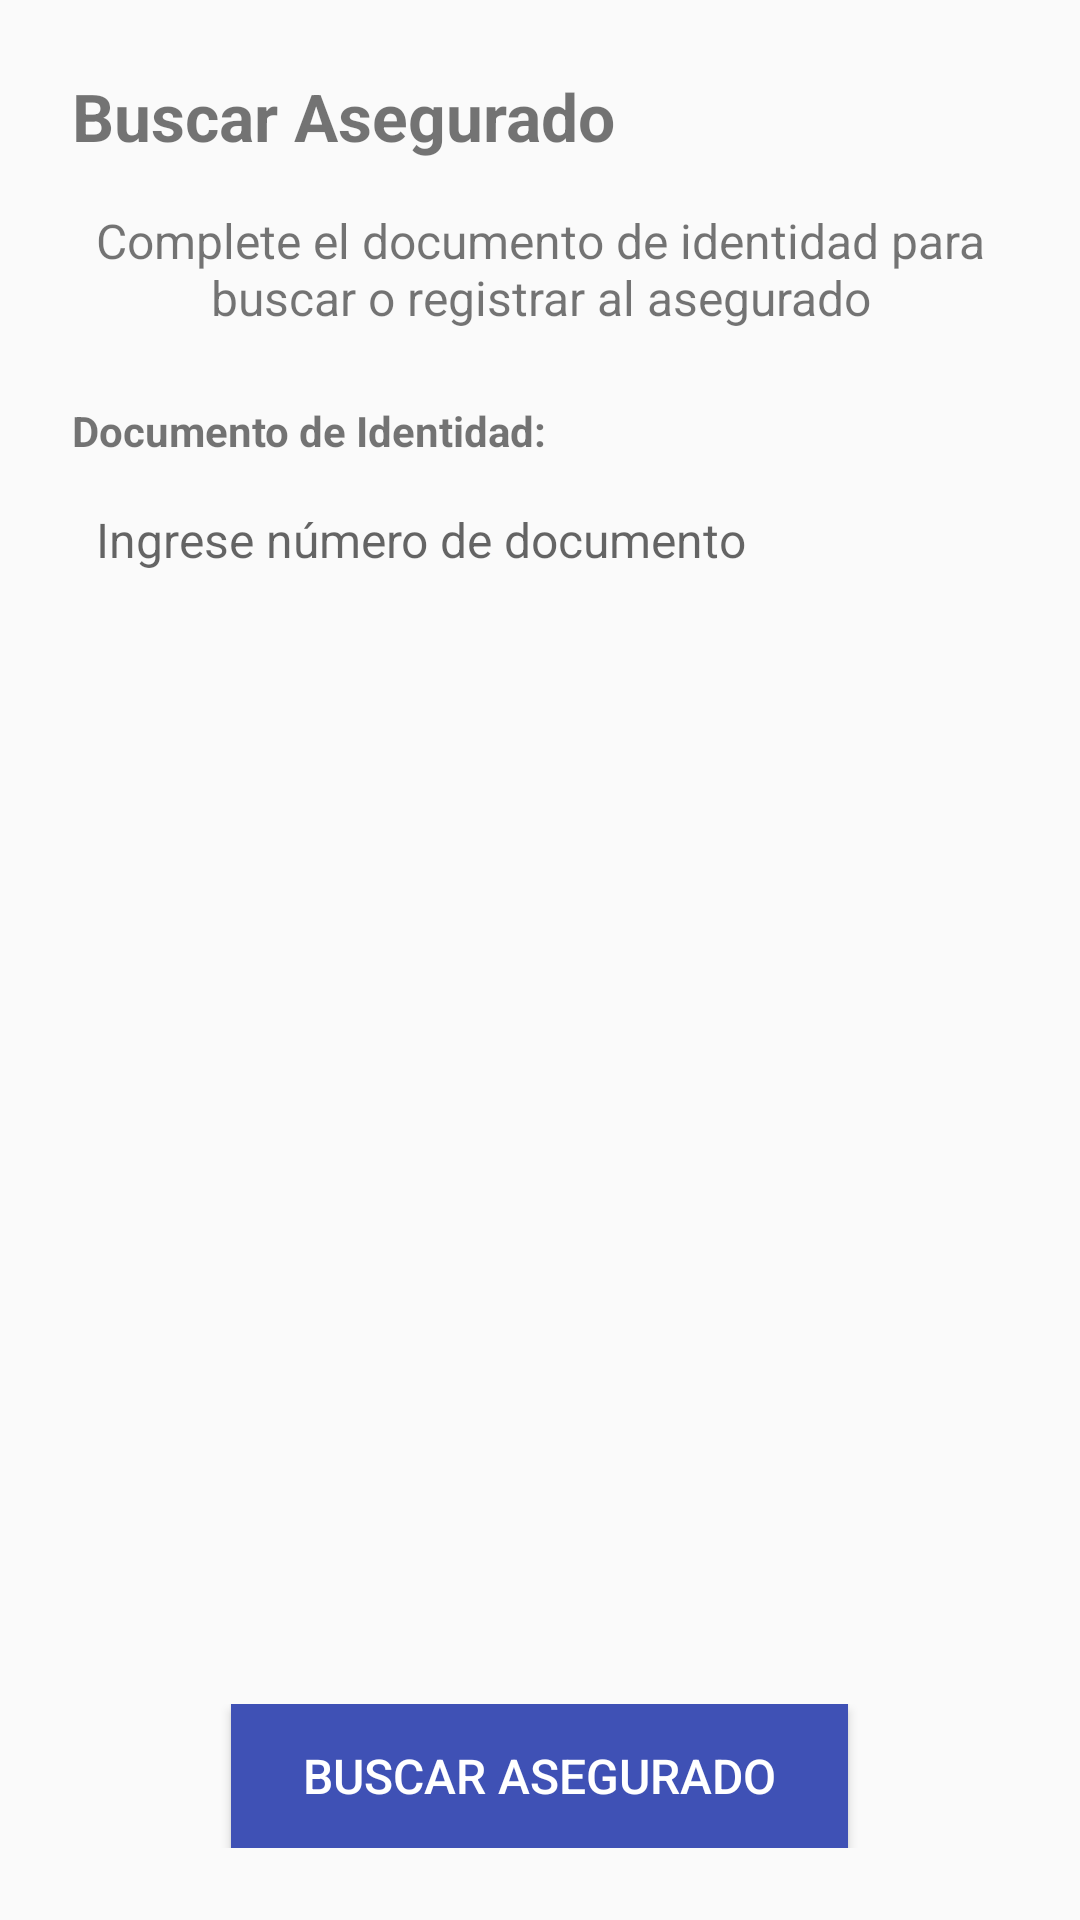

Write the Android layout XML for this screen, with the resource values it uses.
<!-- AndroidManifest.xml: application theme AppTheme -->
<!-- res/layout/fragment_soatc_asegurado_buscar.xml -->
<?xml version="1.0" encoding="utf-8"?>
<LinearLayout xmlns:android="http://schemas.android.com/apk/res/android"
    xmlns:tools="http://schemas.android.com/tools"
    android:layout_width="match_parent"
    android:layout_height="match_parent"
    android:orientation="vertical"
    android:padding="24dp"
    tools:context=".fragmento.SoatcAseguradoBuscarFragment">

    
    <TextView
        android:id="@+id/tvTitulo"
        android:layout_width="wrap_content"
        android:layout_height="wrap_content"
        android:text="Buscar Asegurado"
        android:textSize="22sp"
        android:textStyle="bold"
        android:layout_marginBottom="16dp"/>

    
    <TextView
        android:id="@+id/tvSubtitulo"
        android:layout_width="match_parent"
        android:layout_height="wrap_content"
        android:text="Complete el documento de identidad para buscar o registrar al asegurado"
        android:textSize="16sp"
        android:layout_marginBottom="24dp"
        android:gravity="center"/>



    
    <TextView
        android:layout_width="match_parent"
        android:layout_height="wrap_content"
        android:text="Documento de Identidad:"
        android:textStyle="bold"
        android:layout_marginBottom="8dp"/>

    <LinearLayout
        android:layout_width="match_parent"
        android:layout_height="wrap_content"
        android:orientation="horizontal"
        android:background="@drawable/bg_radio_option"
        android:padding="8dp"
        android:layout_marginBottom="16dp">

        <EditText
            android:id="@+id/numeroDocumento"
            android:layout_width="match_parent"
            android:layout_height="wrap_content"
            android:hint="Ingrese número de documento"
            android:inputType="number"
            android:background="@android:color/transparent"
            android:textSize="16sp"
            android:maxLength="10" />

    </LinearLayout>

    
    <TextView
        android:id="@+id/tvMensajeResultadosMultiples"
        android:layout_width="match_parent"
        android:layout_height="wrap_content"
        android:text="Se encontro más de un cliente con el mismo documento de identidad, por favor seleccione uno:"
        android:textColor="@color/colorAccent"
        android:gravity="center"
        android:visibility="gone"
        android:layout_marginBottom="8dp"/>

    
    <android.support.v7.widget.RecyclerView
        android:id="@+id/rvResultados"
        android:layout_width="match_parent"
        android:layout_height="wrap_content"
        android:visibility="gone"
        android:layout_marginBottom="16dp"
        tools:listitem="@layout/item_asegurado_tomador"/>


    
    <View
        android:layout_width="match_parent"
        android:layout_height="0dp"
        android:layout_weight="1" />

    
    <LinearLayout
        android:layout_width="match_parent"
        android:layout_height="wrap_content"
        android:orientation="horizontal"
        android:gravity="center">

        <Button
            android:id="@+id/btnBuscar"
            android:layout_width="wrap_content"
            android:layout_height="wrap_content"
            android:text="Buscar Asegurado"
            android:background="@color/colorPrimary"
            android:textColor="#FFFFFF"
            android:textSize="16sp"
            android:paddingStart="24dp"
            android:paddingEnd="24dp"/>

    </LinearLayout>

</LinearLayout>
<!-- resources referenced by this layout -->
<resources>
  <color name="colorAccent">#616161</color>
  <color name="colorPrimary">#3f51b5</color>
  <style name="AppTheme" parent="Theme.AppCompat.Light.NoActionBar">
          
          <item name="colorPrimary">@color/colorPrimary</item>
          <item name="colorPrimaryDark">@color/colorPrimaryDark</item>
          <item name="colorAccent">@color/colorAccent</item>
          <item name="android:windowActionBar">false</item>
          <item name="android:windowActionModeOverlay">true</item>
          
      </style>
  <color name="colorPrimaryDark">#303f9f</color>
</resources>
